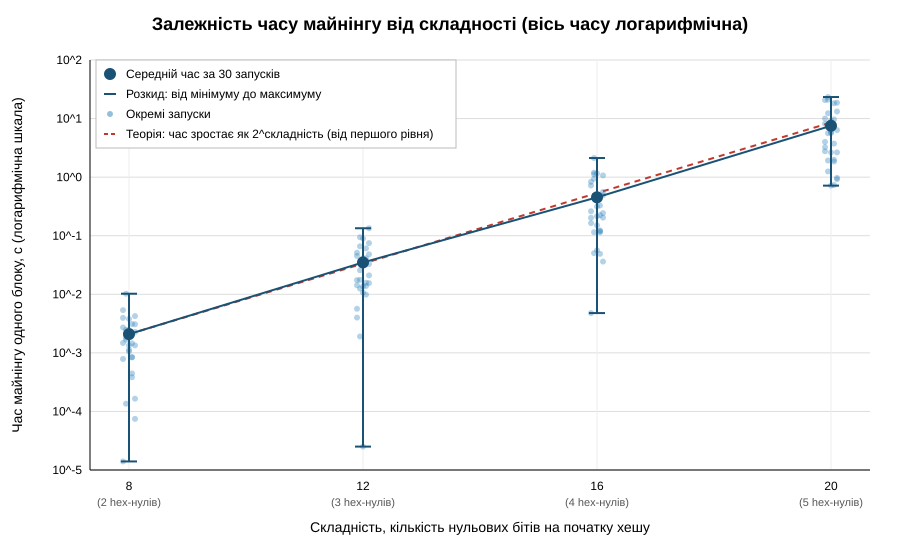

Data behind this chart, as committed beside it:
bits, hex_zeros, run, attempts, seconds
8, 2, 1, 244, 0.002710
8, 2, 2, 218, 0.001823
8, 2, 3, 125, 0.001054
8, 2, 4, 30, 0.000384
8, 2, 5, 22, 0.000165
8, 2, 6, 1, 0.000014
8, 2, 7, 193, 0.002472
8, 2, 8, 272, 0.002446
8, 2, 9, 327, 0.003107
8, 2, 10, 236, 0.003075
8, 2, 11, 464, 0.005365
8, 2, 12, 164, 0.001672
8, 2, 13, 156, 0.001131
8, 2, 14, 48, 0.000845
8, 2, 15, 4, 0.000075
8, 2, 16, 141, 0.001476
8, 2, 17, 718, 0.01022
8, 2, 18, 162, 0.001936
8, 2, 19, 81, 0.000838
8, 2, 20, 159, 0.001341
8, 2, 21, 77, 0.000786
8, 2, 22, 10, 0.000135
8, 2, 23, 46, 0.001345
8, 2, 24, 29, 0.000445
8, 2, 25, 210, 0.002274
8, 2, 26, 345, 0.003962
8, 2, 27, 96, 0.002088
8, 2, 28, 302, 0.003797
8, 2, 29, 133, 0.001455
8, 2, 30, 241, 0.004246
12, 3, 1, 445, 0.003997
12, 3, 2, 1376, 0.01762
12, 3, 3, 4329, 0.04135
12, 3, 4, 4371, 0.06082
12, 3, 5, 3501, 0.04814
12, 3, 6, 3544, 0.04521
12, 3, 7, 1122, 0.01251
12, 3, 8, 793, 0.01069
12, 3, 9, 1028, 0.01387
12, 3, 10, 3101, 0.03288
12, 3, 11, 6289, 0.05127
12, 3, 12, 8537, 0.06593
12, 3, 13, 1740, 0.01368
12, 3, 14, 769, 0.009851
12, 3, 15, 2019, 0.01551
12, 3, 16, 1443, 0.01426
12, 3, 17, 10034, 0.09413
12, 3, 18, 1, 0.000025
12, 3, 19, 3972, 0.03452
12, 3, 20, 8460, 0.07477
12, 3, 21, 639, 0.005657
12, 3, 22, 130, 0.001904
12, 3, 23, 3775, 0.03693
12, 3, 24, 1750, 0.01574
12, 3, 25, 2282, 0.02103
12, 3, 26, 1784, 0.01743
12, 3, 27, 2876, 0.02573
12, 3, 28, 11277, 0.08945
12, 3, 29, 5631, 0.04126
12, 3, 30, 16156, 0.1341
... 60 more rows
